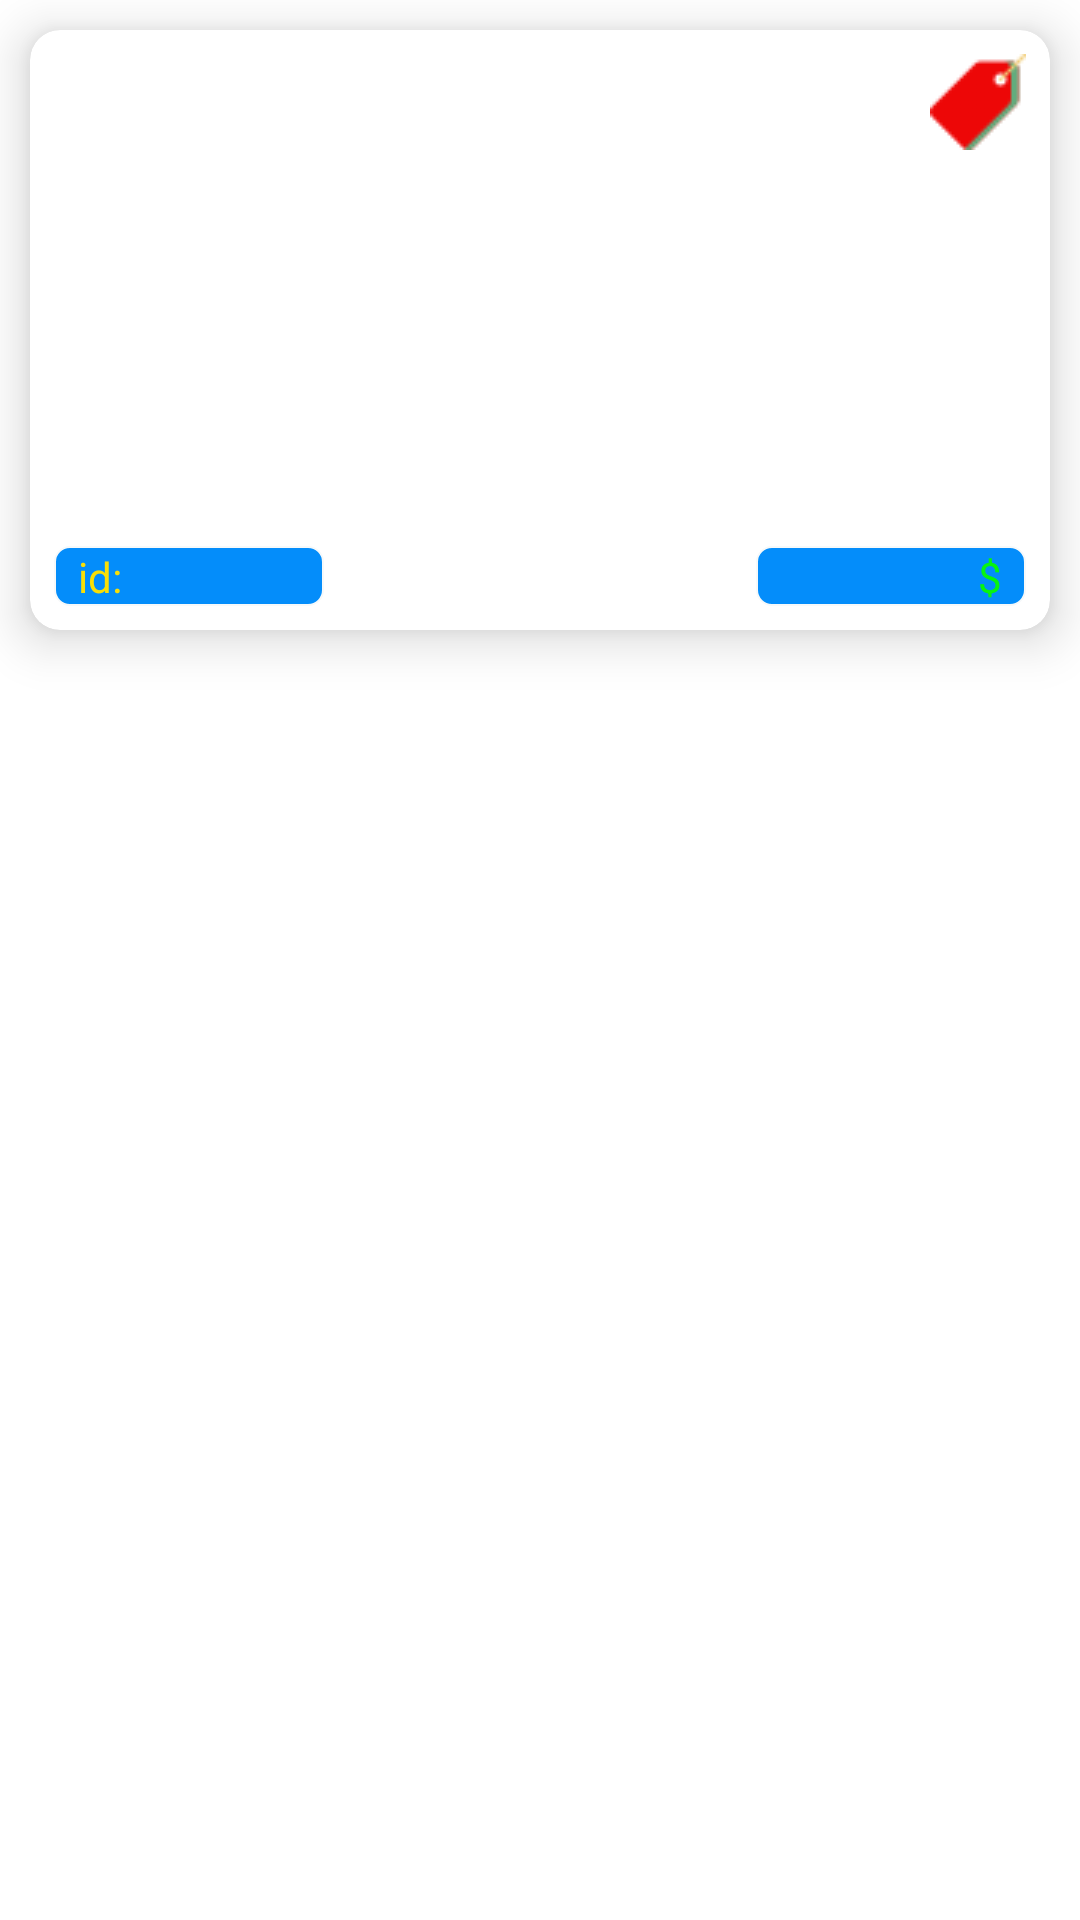

Here is an Android app screen rendered from its layout file. Give the layout XML and the strings, colors and styles it references.
<!-- AndroidManifest.xml: application theme Theme.APIandUIActivity -->
<!-- res/layout/each_row.xml -->
<?xml version="1.0" encoding="utf-8"?>
<androidx.constraintlayout.widget.ConstraintLayout xmlns:android="http://schemas.android.com/apk/res/android"
    xmlns:app="http://schemas.android.com/apk/res-auto"
    xmlns:tools="http://schemas.android.com/tools"
    android:id="@+id/each_row_layout"
    android:layout_width="match_parent"
    android:layout_height="wrap_content">

    <androidx.cardview.widget.CardView
        android:id="@+id/card_view"
        android:layout_width="match_parent"
        android:layout_height="200dp"
        android:elevation="10dp"
        app:cardElevation="10dp"
        android:layout_margin="10dp"
        app:cardCornerRadius="10dp"
        app:layout_constraintEnd_toEndOf="parent"
        app:layout_constraintStart_toStartOf="parent"
        app:layout_constraintTop_toTopOf="parent">

        <androidx.constraintlayout.widget.ConstraintLayout
            android:layout_width="match_parent"
            android:layout_height="match_parent">

            <ImageView
                android:id="@+id/ec_image"
                android:layout_width="match_parent"
                android:layout_height="match_parent"
                app:layout_constraintBottom_toBottomOf="parent"
                app:layout_constraintEnd_toEndOf="parent"
                app:layout_constraintHorizontal_bias="1.0"
                app:layout_constraintStart_toStartOf="parent"
                app:layout_constraintTop_toTopOf="parent"
                app:layout_constraintVertical_bias="0.0" />



            <ImageView
                android:id="@+id/ec_image_tag"
                android:layout_width="wrap_content"
                android:layout_height="wrap_content"
                android:layout_marginTop="8dp"
                android:layout_marginEnd="8dp"
                android:src="@drawable/label_red"
                app:layout_constraintEnd_toEndOf="parent"
                app:layout_constraintTop_toTopOf="parent" />

            <TextView
                android:id="@+id/ec_type"
                android:layout_width="wrap_content"
                android:layout_height="wrap_content"
                android:rotation="-45"
                android:textSize="10dp"
                android:layout_marginEnd="2dp"
                android:textColor="@color/white"
                app:layout_constraintBottom_toBottomOf="@+id/ec_image_tag"
                app:layout_constraintEnd_toEndOf="@+id/ec_image_tag"
                app:layout_constraintStart_toStartOf="@+id/ec_image_tag"
                app:layout_constraintTop_toTopOf="@+id/ec_image_tag" />

            <View
                android:id="@+id/view"
                android:layout_width="90dp"
                android:layout_height="20dp"
                android:layout_marginStart="8dp"
                android:layout_marginBottom="8dp"
                android:background="@drawable/rectangle_view"
                app:layout_constraintBottom_toBottomOf="parent"
                app:layout_constraintStart_toStartOf="parent" />

            <TextView
                android:id="@+id/ec_id"
                android:layout_width="wrap_content"
                android:layout_height="wrap_content"
                android:layout_marginStart="8dp"
                android:text="id:"
                android:textColor="#F8DF07"
                app:layout_constraintBottom_toBottomOf="@+id/view"
                app:layout_constraintStart_toStartOf="@+id/view"
                app:layout_constraintTop_toTopOf="@+id/view" />

            <TextView
                android:id="@+id/ec_id_number"
                android:layout_width="wrap_content"
                android:layout_height="wrap_content"
                android:layout_marginStart="8dp"
                android:textColor="#F60202"
                app:layout_constraintBottom_toBottomOf="@+id/view"
                app:layout_constraintStart_toEndOf="@+id/ec_id"
                app:layout_constraintTop_toTopOf="@+id/view" />

            <View
                android:id="@+id/view2"
                android:layout_width="90dp"
                android:layout_height="20dp"
                android:layout_marginEnd="8dp"
                android:layout_marginBottom="8dp"
                android:background="@drawable/rectangle_view"
                app:layout_constraintBottom_toBottomOf="parent"
                app:layout_constraintEnd_toEndOf="parent" />

            <TextView
                android:id="@+id/ec_price"
                android:layout_width="wrap_content"
                android:layout_height="wrap_content"
                android:layout_marginEnd="8dp"
                android:textColor="#FBE203"
                app:layout_constraintBottom_toBottomOf="@+id/view2"
                app:layout_constraintEnd_toStartOf="@+id/ec_doller"
                app:layout_constraintTop_toTopOf="@+id/view2" />

            <TextView
                android:id="@+id/ec_doller"
                android:layout_width="wrap_content"
                android:layout_height="wrap_content"
                android:layout_marginEnd="8dp"
                android:text="$"
                android:textColor="#07F410"
                app:layout_constraintBottom_toBottomOf="@+id/view2"
                app:layout_constraintEnd_toEndOf="@+id/view2"
                app:layout_constraintTop_toTopOf="@+id/view2" />




        </androidx.constraintlayout.widget.ConstraintLayout>
    </androidx.cardview.widget.CardView>

</androidx.constraintlayout.widget.ConstraintLayout>
<!-- resources referenced by this layout -->
<resources>
  <!-- drawable label_red: png bitmap (drawable, 1455 bytes) -->
  <!-- drawable rectangle_view (drawable) -->
  <?xml version="1.0" encoding="utf-8"?>
  <shape xmlns:android="http://schemas.android.com/apk/res/android" android:id="@+id/listview_background_shape">
      <stroke android:width="0.5dp" android:color="#F6F9FA" />
      <padding android:left="2dp"
          android:top="2dp"
          android:right="2dp"
          android:bottom="2dp" />
      <corners android:radius="5dp" />
      <solid android:color="#048DFA" />
  </shape>
  <style name="Theme.APIandUIActivity" parent="Theme.MaterialComponents.DayNight.NoActionBar">
          
          <item name="colorPrimary">@color/purple_500</item>
          <item name="colorPrimaryVariant">@color/purple_700</item>
          <item name="colorOnPrimary">@color/white</item>
          
          <item name="colorSecondary">@color/teal_200</item>
          <item name="colorSecondaryVariant">@color/teal_700</item>
          <item name="colorOnSecondary">@color/black</item>
          
          <item name="android:statusBarColor" tools:targetApi="l">?attr/colorPrimaryVariant</item>
          
      </style>
  <!-- not gathered from this repository: default colours our renderer supplied (Android Studio template values) -->
  <color name="purple_500">#FF6200EE</color>
  <color name="purple_700">#FF3700B3</color>
  <color name="teal_200">#FF03DAC5</color>
  <color name="teal_700">#FF018786</color>
  <color name="black">#FF000000</color>
  <color name="white">#FFFFFFFF</color>
</resources>
